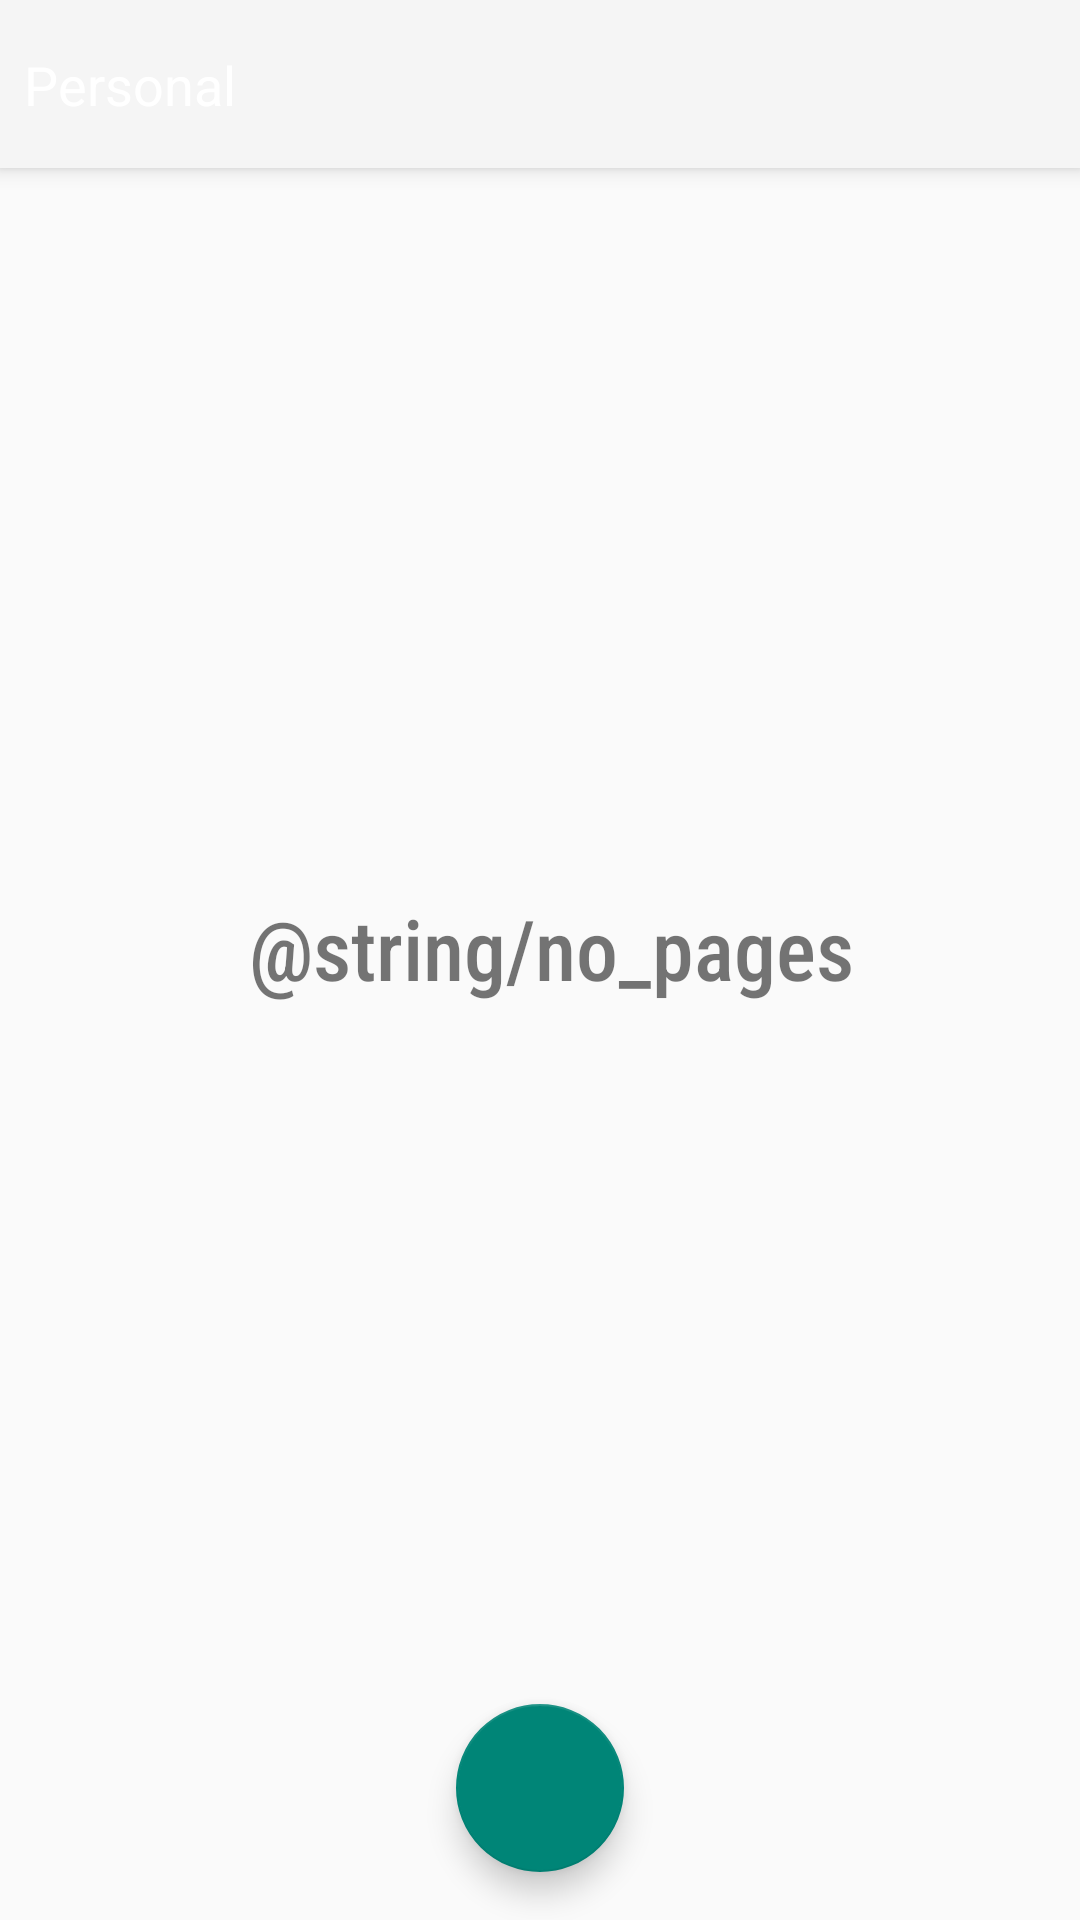

Layout XML and referenced resources for this Android screen:
<!-- AndroidManifest.xml: application theme Theme.AppCompat.DayNight.NoActionBar -->
<!-- res/layout/fragment_personal.xml -->
<?xml version="1.0" encoding="utf-8"?>
<androidx.coordinatorlayout.widget.CoordinatorLayout xmlns:android="http://schemas.android.com/apk/res/android"
    xmlns:app="http://schemas.android.com/apk/res-auto"
    xmlns:tools="http://schemas.android.com/tools"
    android:orientation="vertical"
    android:layout_width="match_parent"
    android:layout_height="match_parent"
    tools:context=".PersonalFragment">

    <TextView
        android:id="@+id/no_pages_personal"
        android:layout_width="wrap_content"
        android:layout_height="wrap_content"
        android:layout_gravity="center"
        android:layout_marginStart="8dp"
        android:layout_marginBottom="8dp"
        android:fontFamily="sans-serif-condensed-medium"
        android:text="@string/no_pages"
        android:textSize="28sp"
        app:layout_constraintBottom_toBottomOf="@+id/pages_list_personal"
        app:layout_constraintEnd_toEndOf="@+id/pages_list_personal"
        app:layout_constraintStart_toStartOf="@+id/pages_list_personal"
        app:layout_constraintTop_toTopOf="@+id/pages_list_personal" />

    <com.google.android.material.floatingactionbutton.FloatingActionButton
        android:id="@+id/add_page_button"
        android:layout_width="wrap_content"
        android:layout_height="wrap_content"
        android:layout_gravity="center|bottom"
        android:layout_marginBottom="16dp"
        android:src="@drawable/ic_add_black_24dp"
        app:layout_constraintBottom_toBottomOf="parent"
        app:layout_constraintEnd_toEndOf="parent"
        app:layout_constraintStart_toStartOf="parent" />

    <com.google.android.material.appbar.AppBarLayout
        android:layout_width="match_parent"
        android:layout_height="wrap_content">

        <androidx.constraintlayout.widget.ConstraintLayout
            android:layout_width="match_parent"
            android:layout_height="wrap_content"
            app:layout_scrollFlags="scroll|enterAlways|snap">

            <androidx.appcompat.widget.Toolbar
                android:id="@+id/toolbar"
                android:layout_width="match_parent"
                android:layout_height="wrap_content"
                android:background="?attr/colorPrimary"
                android:minHeight="?attr/actionBarSize"
                android:theme="?attr/actionBarTheme"
                app:layout_constraintEnd_toEndOf="parent"
                app:layout_constraintStart_toStartOf="parent"
                app:layout_constraintTop_toTopOf="parent" />

            <TextView
                android:id="@+id/SectionName"
                android:layout_width="0dp"
                android:layout_height="wrap_content"
                android:layout_marginStart="8dp"
                android:layout_marginTop="16dp"
                android:layout_marginBottom="16dp"
                android:text="@string/title_personal"
                android:textColor="#FFFFFF"
                android:textSize="18sp"
                app:layout_constraintBottom_toBottomOf="@+id/toolbar"
                app:layout_constraintStart_toStartOf="@+id/toolbar"
                app:layout_constraintTop_toTopOf="parent" />



        </androidx.constraintlayout.widget.ConstraintLayout>
    </com.google.android.material.appbar.AppBarLayout>

    <androidx.recyclerview.widget.RecyclerView
        android:id="@+id/pages_list_personal"
        android:layout_width="match_parent"
        android:layout_height="match_parent"
        android:scrollbars="vertical"
        app:layout_behavior="@string/appbar_scrolling_view_behavior" />

</androidx.coordinatorlayout.widget.CoordinatorLayout>
<!-- resources referenced by this layout -->
<resources>
  <string name="no_pages">Схоже, сторінок ще нема. Додайте сторінку!</string>
  <string name="title_personal">Personal</string>
</resources>
